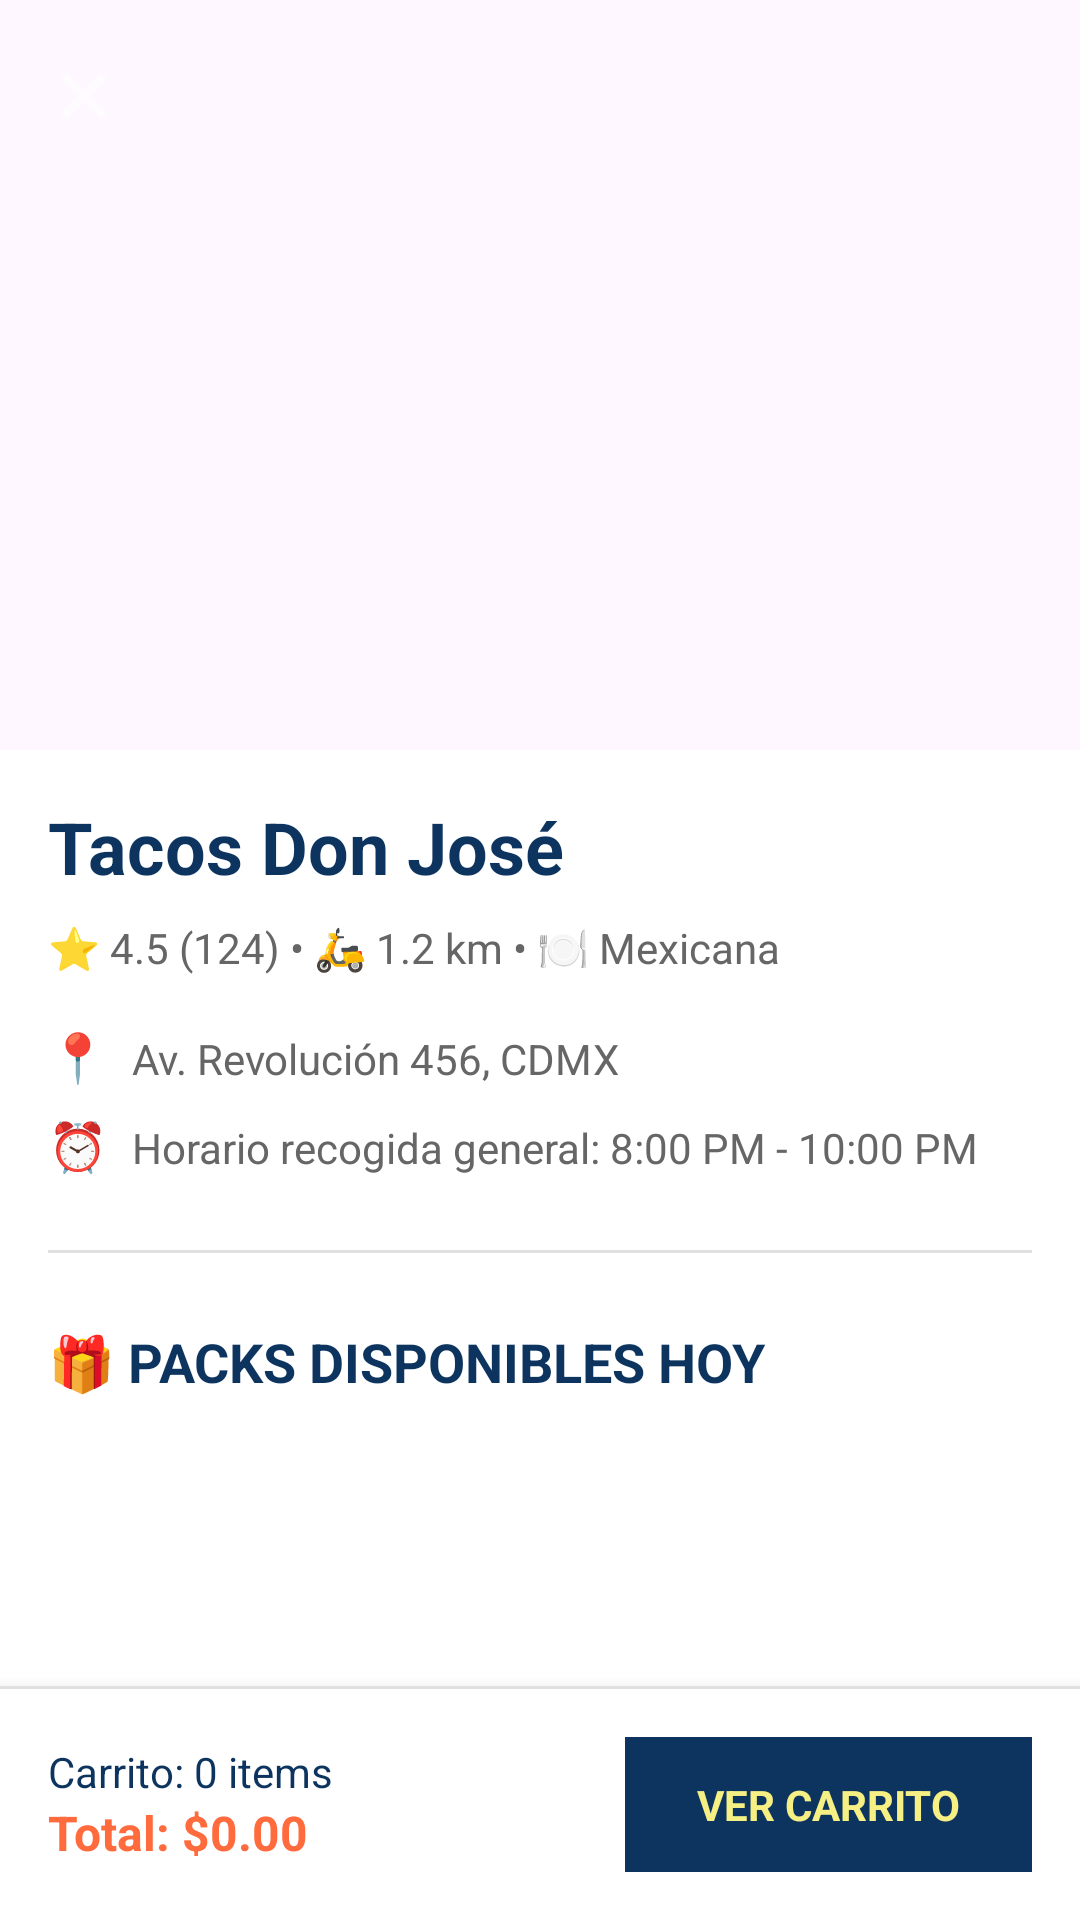

Here is an Android app screen rendered from its layout file. Give the layout XML and the strings, colors and styles it references.
<!-- AndroidManifest.xml: application theme Theme.TheSuerplus -->
<!-- res/layout/activity_restaurant_detail.xml -->
<?xml version="1.0" encoding="utf-8"?>
<androidx.coordinatorlayout.widget.CoordinatorLayout
    xmlns:android="http://schemas.android.com/apk/res/android"
    xmlns:app="http://schemas.android.com/apk/res-auto"
    xmlns:tools="http://schemas.android.com/tools"
    android:layout_width="match_parent"
    android:layout_height="match_parent"
    android:background="#FFFFFF">

    
    <com.google.android.material.appbar.AppBarLayout
        android:layout_width="match_parent"
        android:layout_height="wrap_content"
        android:theme="@style/ThemeOverlay.AppCompat.Dark.ActionBar">

        <com.google.android.material.appbar.CollapsingToolbarLayout
            android:layout_width="match_parent"
            android:layout_height="250dp"
            app:layout_scrollFlags="scroll|exitUntilCollapsed">

            
            <ImageView
                android:id="@+id/restaurantImage"
                android:layout_width="match_parent"
                android:layout_height="match_parent"
                android:scaleType="centerCrop"
                android:src="@drawable/restaurant_mexican"
                app:layout_collapseMode="parallax" />

            
            <androidx.appcompat.widget.Toolbar
                android:id="@+id/toolbar"
                android:layout_width="match_parent"
                android:layout_height="?attr/actionBarSize"
                app:layout_collapseMode="pin"
                app:contentInsetStart="0dp">

                <LinearLayout
                    android:layout_width="match_parent"
                    android:layout_height="match_parent"
                    android:orientation="horizontal"
                    android:gravity="center_vertical">

                    
                    <ImageView
                        android:id="@+id/backButton"
                        android:layout_width="24dp"
                        android:layout_height="24dp"
                        android:src="@android:drawable/ic_menu_close_clear_cancel"
                        android:background="?attr/selectableItemBackgroundBorderless"
                        android:clickable="true"
                        android:focusable="true"
                        android:layout_marginStart="16dp"
                        app:tint="#FFFFFF" />

                    <TextView
                        android:layout_width="0dp"
                        android:layout_height="wrap_content"
                        android:layout_weight="1"
                        android:text=""
                        android:textColor="#FFFFFF"
                        android:textSize="18sp"
                        android:textStyle="bold"
                        android:gravity="center" />

                </LinearLayout>

            </androidx.appcompat.widget.Toolbar>

        </com.google.android.material.appbar.CollapsingToolbarLayout>

    </com.google.android.material.appbar.AppBarLayout>

    
    <androidx.core.widget.NestedScrollView
        android:layout_width="match_parent"
        android:layout_height="match_parent"
        app:layout_behavior="@string/appbar_scrolling_view_behavior"
        android:fillViewport="true">

        <LinearLayout
            android:layout_width="match_parent"
            android:layout_height="wrap_content"
            android:orientation="vertical"
            android:padding="16dp">

            
            <TextView
                android:id="@+id/restaurantName"
                android:layout_width="match_parent"
                android:layout_height="wrap_content"
                android:text="Tacos Don José"
                android:textColor="#0C345F"
                android:textSize="24sp"
                android:textStyle="bold"
                android:layout_marginBottom="8dp" />

            
            <TextView
                android:id="@+id/restaurantInfo"
                android:layout_width="match_parent"
                android:layout_height="wrap_content"
                android:text="⭐ 4.5 (124) • 🛵 1.2 km • 🍽️ Mexicana"
                android:textColor="#666666"
                android:textSize="14sp"
                android:layout_marginBottom="16dp" />

            
            <LinearLayout
                android:layout_width="match_parent"
                android:layout_height="wrap_content"
                android:orientation="horizontal"
                android:layout_marginBottom="8dp">

                <TextView
                    android:layout_width="wrap_content"
                    android:layout_height="wrap_content"
                    android:text="📍"
                    android:textSize="16sp"
                    android:layout_marginEnd="8dp" />

                <TextView
                    android:id="@+id/restaurantAddress"
                    android:layout_width="0dp"
                    android:layout_height="wrap_content"
                    android:layout_weight="1"
                    android:text="Av. Revolución 456, CDMX"
                    android:textColor="#666666"
                    android:textSize="14sp" />

            </LinearLayout>

            
            <LinearLayout
                android:layout_width="match_parent"
                android:layout_height="wrap_content"
                android:orientation="horizontal"
                android:layout_marginBottom="24dp">

                <TextView
                    android:layout_width="wrap_content"
                    android:layout_height="wrap_content"
                    android:text="⏰"
                    android:textSize="16sp"
                    android:layout_marginEnd="8dp" />

                <TextView
                    android:layout_width="0dp"
                    android:layout_height="wrap_content"
                    android:layout_weight="1"
                    android:text="Horario recogida general: 8:00 PM - 10:00 PM"
                    android:textColor="#666666"
                    android:textSize="14sp" />

            </LinearLayout>

            
            <View
                android:layout_width="match_parent"
                android:layout_height="1dp"
                android:background="#E0E0E0"
                android:layout_marginBottom="24dp" />

            
            <TextView
                android:layout_width="match_parent"
                android:layout_height="wrap_content"
                android:text="🎁 PACKS DISPONIBLES HOY"
                android:textColor="#0C345F"
                android:textSize="18sp"
                android:textStyle="bold"
                android:layout_marginBottom="16dp" />

            
            <LinearLayout
                android:id="@+id/packsContainer"
                android:layout_width="match_parent"
                android:layout_height="wrap_content"
                android:orientation="vertical" />

        </LinearLayout>

    </androidx.core.widget.NestedScrollView>

    
    <LinearLayout
        android:layout_width="match_parent"
        android:layout_height="wrap_content"
        android:layout_gravity="bottom"
        android:orientation="vertical"
        android:background="#FFFFFF"
        android:elevation="8dp">

        <View
            android:layout_width="match_parent"
            android:layout_height="1dp"
            android:background="#E0E0E0" />

        <LinearLayout
            android:layout_width="match_parent"
            android:layout_height="wrap_content"
            android:orientation="horizontal"
            android:padding="16dp"
            android:gravity="center_vertical">

            
            <LinearLayout
                android:layout_width="0dp"
                android:layout_height="wrap_content"
                android:layout_weight="1"
                android:orientation="vertical">

                <TextView
                    android:id="@+id/cartSummary"
                    android:layout_width="wrap_content"
                    android:layout_height="wrap_content"
                    android:text="Carrito: 0 items"
                    android:textColor="#0C345F"
                    android:textSize="14sp" />

                <TextView
                    android:id="@+id/cartTotal"
                    android:layout_width="wrap_content"
                    android:layout_height="wrap_content"
                    android:text="Total: $0.00"
                    android:textColor="#FF6B3D"
                    android:textSize="16sp"
                    android:textStyle="bold" />

            </LinearLayout>

            
            <TextView
                android:id="@+id/viewCartButton"
                android:layout_width="wrap_content"
                android:layout_height="45dp"
                android:background="#0C345F"
                android:text="VER CARRITO"
                android:textColor="#F6F084"
                android:textSize="14sp"
                android:textStyle="bold"
                android:gravity="center"
                android:paddingStart="24dp"
                android:paddingEnd="24dp"
                android:clickable="true"
                android:focusable="true" />

        </LinearLayout>

    </LinearLayout>

</androidx.coordinatorlayout.widget.CoordinatorLayout>
<!-- resources referenced by this layout -->
<resources>
  <style name="Theme.TheSuerplus" parent="Base.Theme.TheSuerplus" />
  <style name="Base.Theme.TheSuerplus" parent="Theme.Material3.DayNight.NoActionBar">
          
          
      </style>
</resources>
